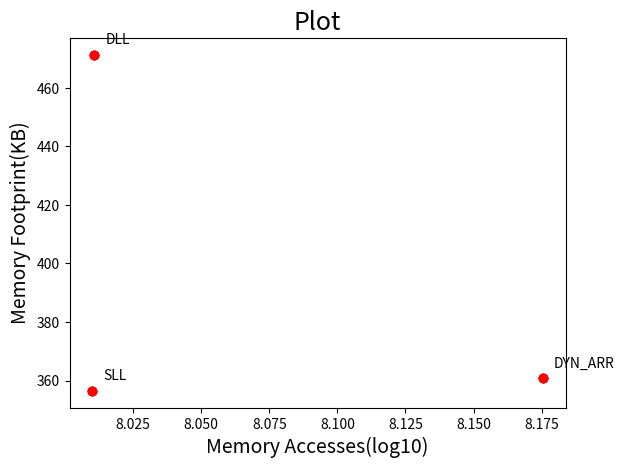

Here is the Python script that generated this plot:
import numpy as np
import matplotlib.pyplot as plt
from math import log



def sunarthsh(i):
    if(i==2 or i==5 or i==8):
        return (-100,4)
    else:
        return (8,8)

x = [102317980, 102486489, 149800562]
x = [log(j,10) for j in x]
print(x)
y = [356.5, 471.3, 360.7]
#y = [w * 1000 for w in y]
types = ["SLL", "DLL", "DYN_ARR"]

fig, ax = plt.subplots()
ax.scatter(x, y)

ax.set_xlabel('Memory Accesses(log10)', fontsize=14)
ax.set_ylabel('Memory Footprint(KB)', fontsize=14)
ax.set_title('Plot', fontsize=18)

for i, txt in enumerate(types):
    ax.annotate(txt, (x[i], y[i]), xytext= (8,8), textcoords='offset points')
    plt.scatter(x, y, marker='o', color='red')

plt.savefig("dotplot.png", bbox_inches="tight")
